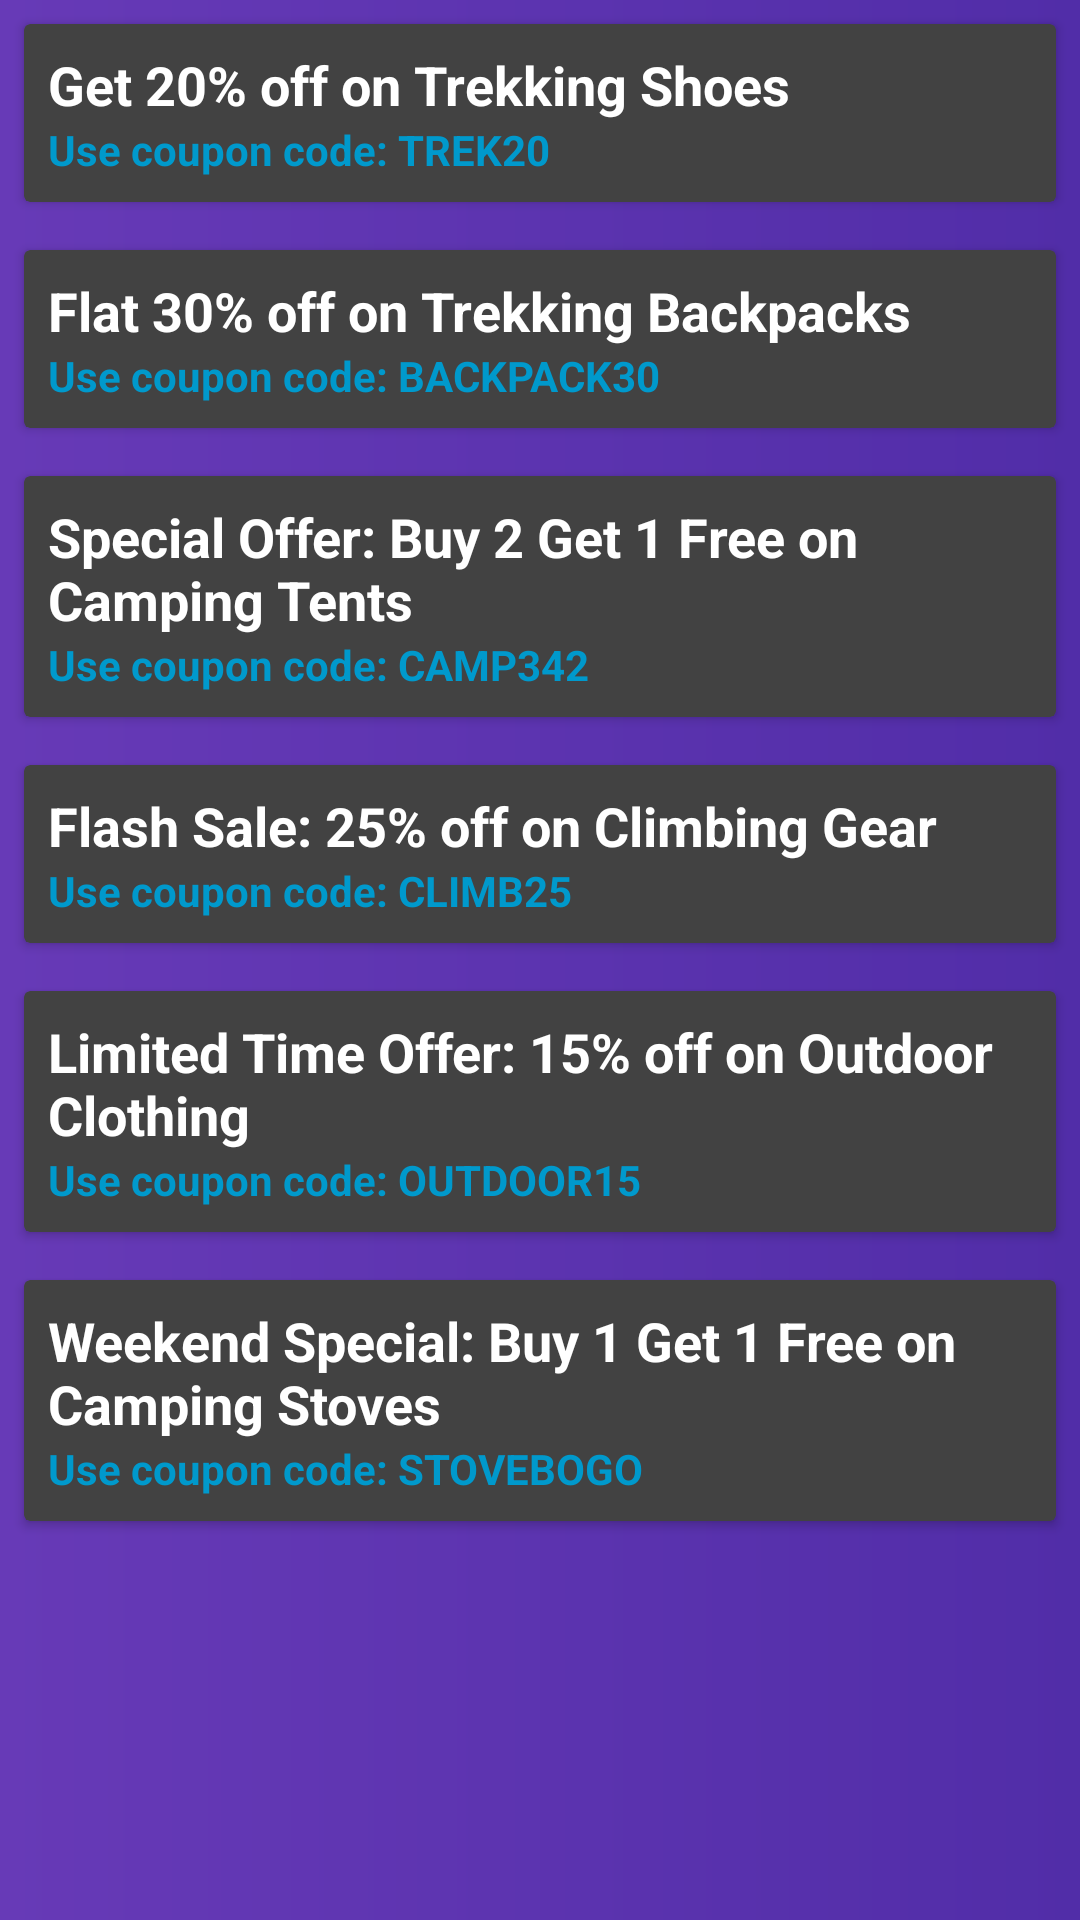

Write the Android layout XML for this screen, with the resource values it uses.
<!-- AndroidManifest.xml: application theme Theme.Design.NoActionBar -->
<!-- res/layout/activity_offers.xml -->
<?xml version="1.0" encoding="utf-8"?>
<LinearLayout xmlns:android="http://schemas.android.com/apk/res/android"
    android:layout_width="match_parent"
    android:layout_height="match_parent"
    android:background="@drawable/cardcolor"
    android:orientation="vertical">

    
    <androidx.cardview.widget.CardView
        android:layout_width="match_parent"
        android:layout_height="wrap_content"
        android:layout_margin="8dp"
        android:foreground="?android:attr/selectableItemBackground">

        <LinearLayout
            android:layout_width="match_parent"
            android:layout_height="wrap_content"
            android:orientation="vertical"
            android:padding="8dp">

            <TextView
                android:layout_width="match_parent"
                android:layout_height="wrap_content"
                android:text="Get 20% off on Trekking Shoes"
                android:textSize="18sp"
                android:textColor="@color/white"
                android:textStyle="bold"/>

            <TextView
                android:layout_width="match_parent"
                android:layout_height="wrap_content"
                android:textStyle="bold"
                android:text="Use coupon code: TREK20"
                android:textColor="@android:color/holo_blue_dark"/>

        </LinearLayout>
    </androidx.cardview.widget.CardView>

    
    <androidx.cardview.widget.CardView
        android:layout_width="match_parent"
        android:layout_height="wrap_content"
        android:layout_margin="8dp"
        android:foreground="?android:attr/selectableItemBackground">

        <LinearLayout
            android:layout_width="match_parent"
            android:layout_height="wrap_content"
            android:orientation="vertical"
            android:padding="8dp">

            <TextView
                android:layout_width="match_parent"
                android:layout_height="wrap_content"
                android:textColor="@color/white"
                android:text="Flat 30% off on Trekking Backpacks"
                android:textSize="18sp"
                android:textStyle="bold"/>

            <TextView
                android:layout_width="match_parent"
                android:layout_height="wrap_content"
                android:textStyle="bold"
                android:text="Use coupon code: BACKPACK30"
                android:textColor="@android:color/holo_blue_dark"/>

        </LinearLayout>
    </androidx.cardview.widget.CardView>

    
    <androidx.cardview.widget.CardView
        android:layout_width="match_parent"
        android:layout_height="wrap_content"
        android:layout_margin="8dp"
        android:foreground="?android:attr/selectableItemBackground">

        <LinearLayout
            android:layout_width="match_parent"
            android:layout_height="wrap_content"
            android:orientation="vertical"
            android:padding="8dp">

            <TextView
                android:layout_width="match_parent"
                android:layout_height="wrap_content"
                android:textColor="@color/white"
                android:text="Special Offer: Buy 2 Get 1 Free on Camping Tents"
                android:textSize="18sp"
                android:textStyle="bold"/>

            <TextView
                android:layout_width="match_parent"
                android:layout_height="wrap_content"
                android:textStyle="bold"
                android:text="Use coupon code: CAMP342"
                android:textColor="@android:color/holo_blue_dark"/>

        </LinearLayout>
    </androidx.cardview.widget.CardView>

    
    <androidx.cardview.widget.CardView
        android:layout_width="match_parent"
        android:layout_height="wrap_content"
        android:layout_margin="8dp"
        android:foreground="?android:attr/selectableItemBackground">

        <LinearLayout
            android:layout_width="match_parent"
            android:layout_height="wrap_content"
            android:orientation="vertical"
            android:padding="8dp">

            <TextView
                android:layout_width="match_parent"
                android:layout_height="wrap_content"
                android:textColor="@color/white"
                android:text="Flash Sale: 25% off on Climbing Gear"
                android:textSize="18sp"
                android:textStyle="bold"/>

            <TextView
                android:layout_width="match_parent"
                android:layout_height="wrap_content"
                android:textStyle="bold"
                android:text="Use coupon code: CLIMB25"
                android:textColor="@android:color/holo_blue_dark"/>

        </LinearLayout>
    </androidx.cardview.widget.CardView>

    
    <androidx.cardview.widget.CardView
        android:layout_width="match_parent"
        android:layout_height="wrap_content"
        android:layout_margin="8dp"
        android:foreground="?android:attr/selectableItemBackground">

        <LinearLayout
            android:layout_width="match_parent"
            android:layout_height="wrap_content"
            android:orientation="vertical"
            android:padding="8dp">

            <TextView
                android:layout_width="match_parent"
                android:textColor="@color/white"
                android:layout_height="wrap_content"
                android:text="Limited Time Offer: 15% off on Outdoor Clothing"
                android:textSize="18sp"
                android:textStyle="bold"/>

            <TextView
                android:layout_width="match_parent"
                android:layout_height="wrap_content"
                android:textStyle="bold"
                android:text="Use coupon code: OUTDOOR15"
                android:textColor="@android:color/holo_blue_dark"/>

        </LinearLayout>
    </androidx.cardview.widget.CardView>

    
    <androidx.cardview.widget.CardView
        android:layout_width="match_parent"
        android:layout_height="wrap_content"
        android:layout_margin="8dp"
        android:foreground="?android:attr/selectableItemBackground">

        <LinearLayout
            android:layout_width="match_parent"
            android:layout_height="wrap_content"
            android:orientation="vertical"
            android:padding="8dp">

            <TextView
                android:layout_width="match_parent"
                android:layout_height="wrap_content"
                android:textColor="@color/white"
                android:text="Weekend Special: Buy 1 Get 1 Free on Camping Stoves"
                android:textSize="18sp"
                android:textStyle="bold"/>

            <TextView
                android:layout_width="match_parent"
                android:layout_height="wrap_content"
                android:textStyle="bold"
                android:text="Use coupon code: STOVEBOGO"
                android:textColor="@android:color/holo_blue_dark"/>

        </LinearLayout>
    </androidx.cardview.widget.CardView>


</LinearLayout>
<!-- resources referenced by this layout -->
<resources>
  <!-- drawable cardcolor (drawable) -->
  <?xml version="1.0" encoding="utf-8"?>
  <shape xmlns:android="http://schemas.android.com/apk/res/android">
      <gradient
          android:startColor="#673AB7"
          android:endColor="#512DA8" />
  </shape>
  <!-- not gathered from this repository: default colours our renderer supplied (Android Studio template values) -->
  <color name="white">#FFFFFFFF</color>
</resources>
